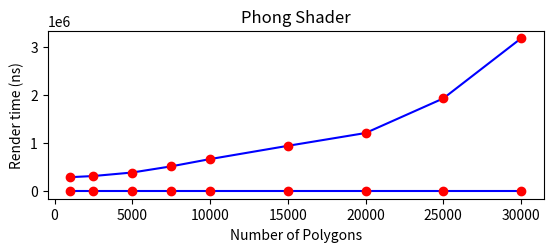

The script that saved this image:
import matplotlib.pyplot as plt
import numpy as np


xVertAxis = [1000,2500,5000,7500,10000,15000,20000,25000,30000]
yVertAxis = [288740,312955,385954,513838,664805,940012,1206179,1924849,3172130]
plt.subplot(211)
plt.title('Phong Shader')
plt.xlabel('Number of Polygons')
plt.ylabel('Render time (ns)')
plt.plot(xVertAxis, yVertAxis, 'b-')
plt.plot(xVertAxis, yVertAxis, 'ro')
plt.show()


xVertAxis = [1000,2500,5000,7500,10000,15000,20000,25000,30000]
yVertAxis = [np.log(288740),np.log(312955),np.log(385954),np.log(513838),np.log(664805),np.log(940012),np.log(1206179),np.log(1924849),np.log(3172130)]
plt.subplot(211)
plt.title('Phong Shader')
plt.xlabel('Number of Polygons')
plt.ylabel('Render time (ns)')
plt.plot(xVertAxis, yVertAxis, 'b-')
plt.plot(xVertAxis, yVertAxis, 'ro')
plt.show()
